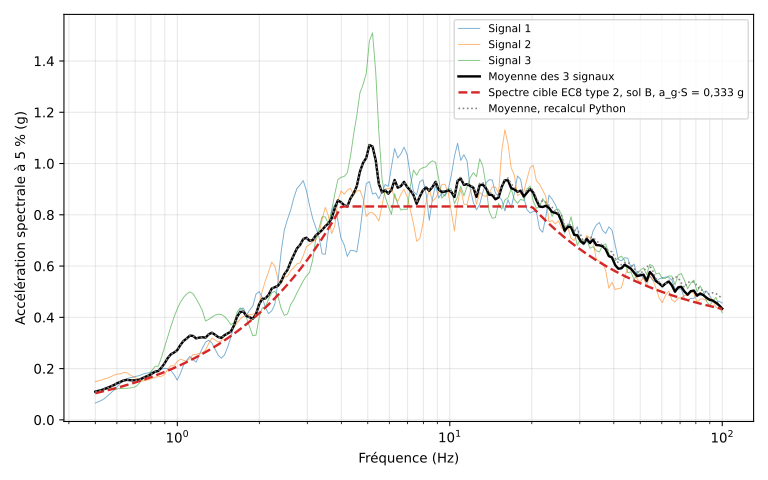

The file beside this chart, header and first rows:
freq_Hz, Sa_signal1_g, Sa_signal2_g, Sa_signal3_g, Sa_moyenne_g, Sa_cible_g, Sa_moyenne_recalcul_python_g
0.5, 0.06584, 0.149, 0.1143, 0.1097, 0.1041, 0.1097
0.5135, 0.07034, 0.1525, 0.1154, 0.1128, 0.1069, 0.1128
0.5273, 0.07627, 0.1553, 0.1173, 0.1163, 0.1098, 0.1163
0.5416, 0.08378, 0.16, 0.1191, 0.121, 0.1127, 0.121
0.5562, 0.09455, 0.1632, 0.1198, 0.1258, 0.1158, 0.1258
0.5712, 0.1059, 0.1687, 0.1189, 0.1311, 0.1189, 0.1311
0.5866, 0.1169, 0.175, 0.1171, 0.1363, 0.1221, 0.1363
0.6024, 0.1299, 0.1787, 0.1209, 0.1432, 0.1254, 0.1432
0.6187, 0.143, 0.1793, 0.1224, 0.1482, 0.1288, 0.1482
0.6354, 0.1536, 0.185, 0.1227, 0.1538, 0.1322, 0.1538
0.6525, 0.1605, 0.1841, 0.1232, 0.1559, 0.1358, 0.1559
0.6701, 0.1649, 0.1761, 0.1243, 0.1551, 0.1395, 0.1551
0.6882, 0.167, 0.1682, 0.1266, 0.1539, 0.1432, 0.1539
0.7068, 0.1701, 0.1629, 0.1309, 0.1547, 0.1471, 0.1547
0.7259, 0.1726, 0.1549, 0.1434, 0.157, 0.1511, 0.157
0.7454, 0.178, 0.1517, 0.1576, 0.1625, 0.1551, 0.1625
0.7656, 0.1816, 0.1538, 0.1699, 0.1684, 0.1593, 0.1684
0.7862, 0.1835, 0.1569, 0.1781, 0.1728, 0.1636, 0.1728
0.8074, 0.1859, 0.1619, 0.1934, 0.1804, 0.168, 0.1804
0.8292, 0.1896, 0.1658, 0.2086, 0.188, 0.1726, 0.188
0.8516, 0.194, 0.1685, 0.2093, 0.1906, 0.1772, 0.1906
0.8746, 0.198, 0.1699, 0.2439, 0.2039, 0.182, 0.2039
0.8982, 0.2007, 0.1773, 0.2843, 0.2208, 0.1869, 0.2208
0.9224, 0.1997, 0.1978, 0.3255, 0.241, 0.192, 0.241
0.9473, 0.1921, 0.2114, 0.3644, 0.2559, 0.1972, 0.256
0.9728, 0.1764, 0.2106, 0.401, 0.2627, 0.2025, 0.2627
0.9991, 0.1551, 0.2277, 0.4325, 0.2718, 0.2079, 0.2718
1.026, 0.1803, 0.2364, 0.4588, 0.2918, 0.2135, 0.2918
1.054, 0.2131, 0.2326, 0.4777, 0.3078, 0.2193, 0.3078
1.082, 0.2323, 0.2285, 0.4909, 0.3173, 0.2252, 0.3173
1.111, 0.2476, 0.2389, 0.4989, 0.3285, 0.2313, 0.3285
1.141, 0.2353, 0.2548, 0.4924, 0.3275, 0.2375, 0.3275
1.172, 0.2253, 0.2552, 0.473, 0.3178, 0.244, 0.3178
1.204, 0.2525, 0.2592, 0.451, 0.3209, 0.2505, 0.3209
1.236, 0.28, 0.2612, 0.426, 0.3224, 0.2573, 0.3224
1.27, 0.3032, 0.2729, 0.3858, 0.3206, 0.2642, 0.3206
1.304, 0.3105, 0.2985, 0.3918, 0.3336, 0.2714, 0.3336
1.339, 0.3001, 0.3191, 0.4009, 0.34, 0.2787, 0.34
1.375, 0.2768, 0.3113, 0.4085, 0.3322, 0.2862, 0.3322
1.412, 0.2524, 0.3041, 0.4123, 0.3229, 0.2939, 0.323
1.45, 0.2407, 0.3082, 0.4108, 0.3199, 0.3019, 0.3199
1.49, 0.2529, 0.3336, 0.4034, 0.33, 0.31, 0.33
1.53, 0.2838, 0.3371, 0.39, 0.337, 0.3184, 0.337
1.571, 0.3213, 0.3404, 0.371, 0.3442, 0.327, 0.3442
1.613, 0.3662, 0.3597, 0.3781, 0.368, 0.3358, 0.3681
1.657, 0.4073, 0.3792, 0.4204, 0.4023, 0.3448, 0.4023
1.702, 0.4318, 0.3934, 0.4367, 0.4206, 0.3542, 0.4207
1.748, 0.4366, 0.4032, 0.4263, 0.422, 0.3637, 0.4221
1.795, 0.4085, 0.409, 0.3977, 0.405, 0.3735, 0.4051
1.843, 0.4285, 0.4102, 0.3617, 0.4002, 0.3836, 0.4003
1.893, 0.4438, 0.412, 0.328, 0.3946, 0.394, 0.3947
1.944, 0.4902, 0.4164, 0.3303, 0.4123, 0.4046, 0.4125
1.996, 0.5006, 0.4514, 0.3998, 0.4506, 0.4155, 0.4506
2.05, 0.4769, 0.5025, 0.4365, 0.472, 0.4267, 0.472
2.106, 0.4376, 0.5433, 0.44, 0.4736, 0.4382, 0.4737
2.162, 0.4141, 0.5777, 0.471, 0.4876, 0.45, 0.4877
2.221, 0.4253, 0.6154, 0.4958, 0.5122, 0.4622, 0.5123
2.281, 0.4513, 0.5988, 0.5022, 0.5174, 0.4747, 0.5177
2.342, 0.5417, 0.547, 0.4806, 0.5231, 0.4875, 0.5232
2.405, 0.6564, 0.531, 0.4343, 0.5406, 0.5006, 0.5407
... 140 more rows
